4-way image classification set "data" from GitHub (teukumunawark/Coffee-Bean-Prediction-Api); label vocabulary: defect, longberry, peaberry, premium.

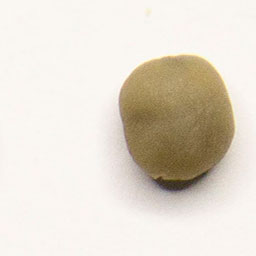
Label: peaberry

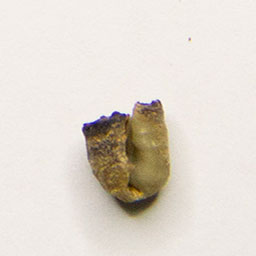
Label: defect

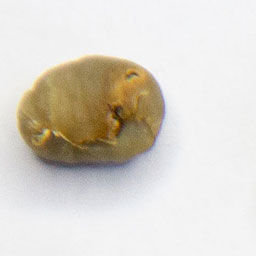
Label: peaberry

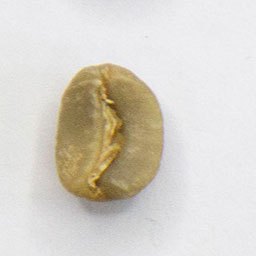
Label: longberry

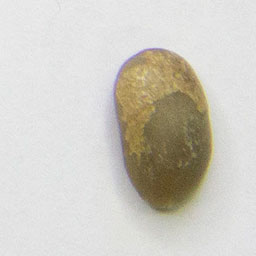
Label: longberry

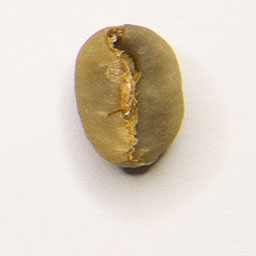
Label: premium
